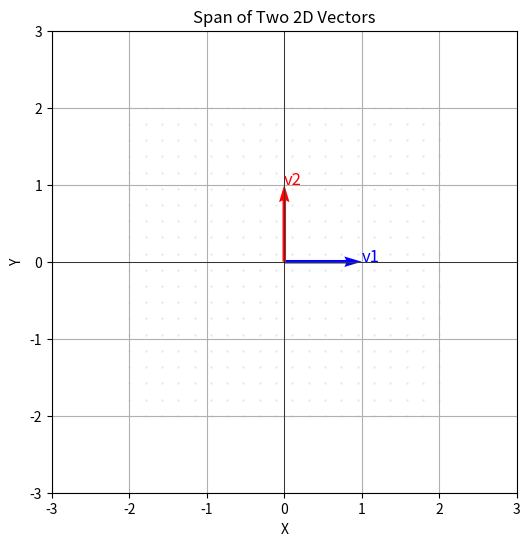
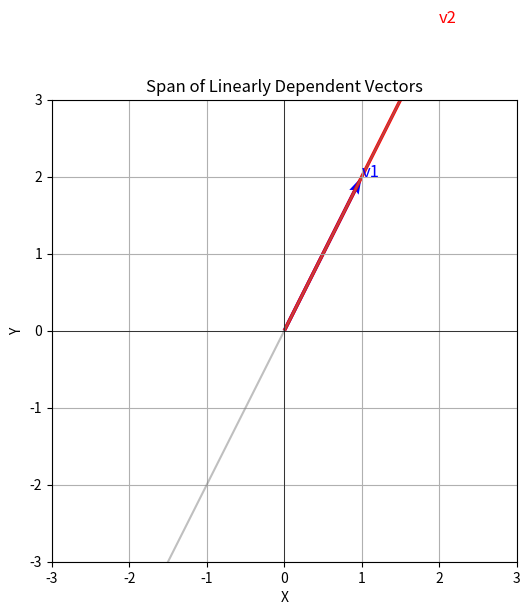

These charts were generated, in order, by the following Python code:
import numpy as np
import matplotlib.pyplot as plt

# Create two 2D vectors (example: linearly independent)
v1 = np.array([1, 0])
v2 = np.array([0, 1])

# Check linear independence using determinant of the matrix [v1, v2]
vectors = np.array([v1, v2]).T  # 2x2 matrix
det = np.linalg.det(vectors)

# Print vectors and independence status
print("Vector v1:", v1)
print("Vector v2:", v2)
print("Determinant of [v1, v2]:", det)
print("Linearly independent?", not np.isclose(det, 0, atol=1e-10))


# Visualize span
def plot_2d_span(vectors, labels, colors, title):
    plt.figure(figsize=(6, 6))
    origin = np.zeros(2)

    # Plot vectors
    for vec, label, color in zip(vectors, labels, colors):
        plt.quiver(*origin, *vec, color=color, scale=1, scale_units="xy", angles="xy")
        plt.text(vec[0], vec[1], label, color=color, fontsize=12)

    # Check if linearly independent (non-zero determinant)
    if not np.isclose(np.linalg.det(np.array(vectors).T), 0, atol=1e-10):
        # Plot span as a plane (for independent vectors)
        t = np.linspace(-10, 10, 100)
        for c1 in np.linspace(-2, 2, 20):
            for c2 in np.linspace(-2, 2, 20):
                point = c1 * vectors[0] + c2 * vectors[1]
                plt.scatter(point[0], point[1], color="gray", alpha=0.1, s=1)
    else:
        # Plot span as a line (for dependent vectors)
        t = np.linspace(-3, 3, 100)
        line = t[:, np.newaxis] * vectors[0]  # Use first vector (non-zero)
        plt.plot(line[:, 0], line[:, 1], "gray", alpha=0.5)

    plt.grid(True)
    plt.xlim(-3, 3)
    plt.ylim(-3, 3)
    plt.axhline(0, color="black", linewidth=0.5)
    plt.axvline(0, color="black", linewidth=0.5)
    plt.xlabel("X")
    plt.ylabel("Y")
    plt.title(title)
    plt.show()


# Plot span
plot_2d_span([v1, v2], ["v1", "v2"], ["blue", "red"], "Span of Two 2D Vectors")

# Example with dependent vectors
v1_dep = np.array([1, 2])
v2_dep = np.array([2, 4])  # v2 = 2 * v1
plot_2d_span(
    [v1_dep, v2_dep],
    ["v1", "v2"],
    ["blue", "red"],
    "Span of Linearly Dependent Vectors",
)
